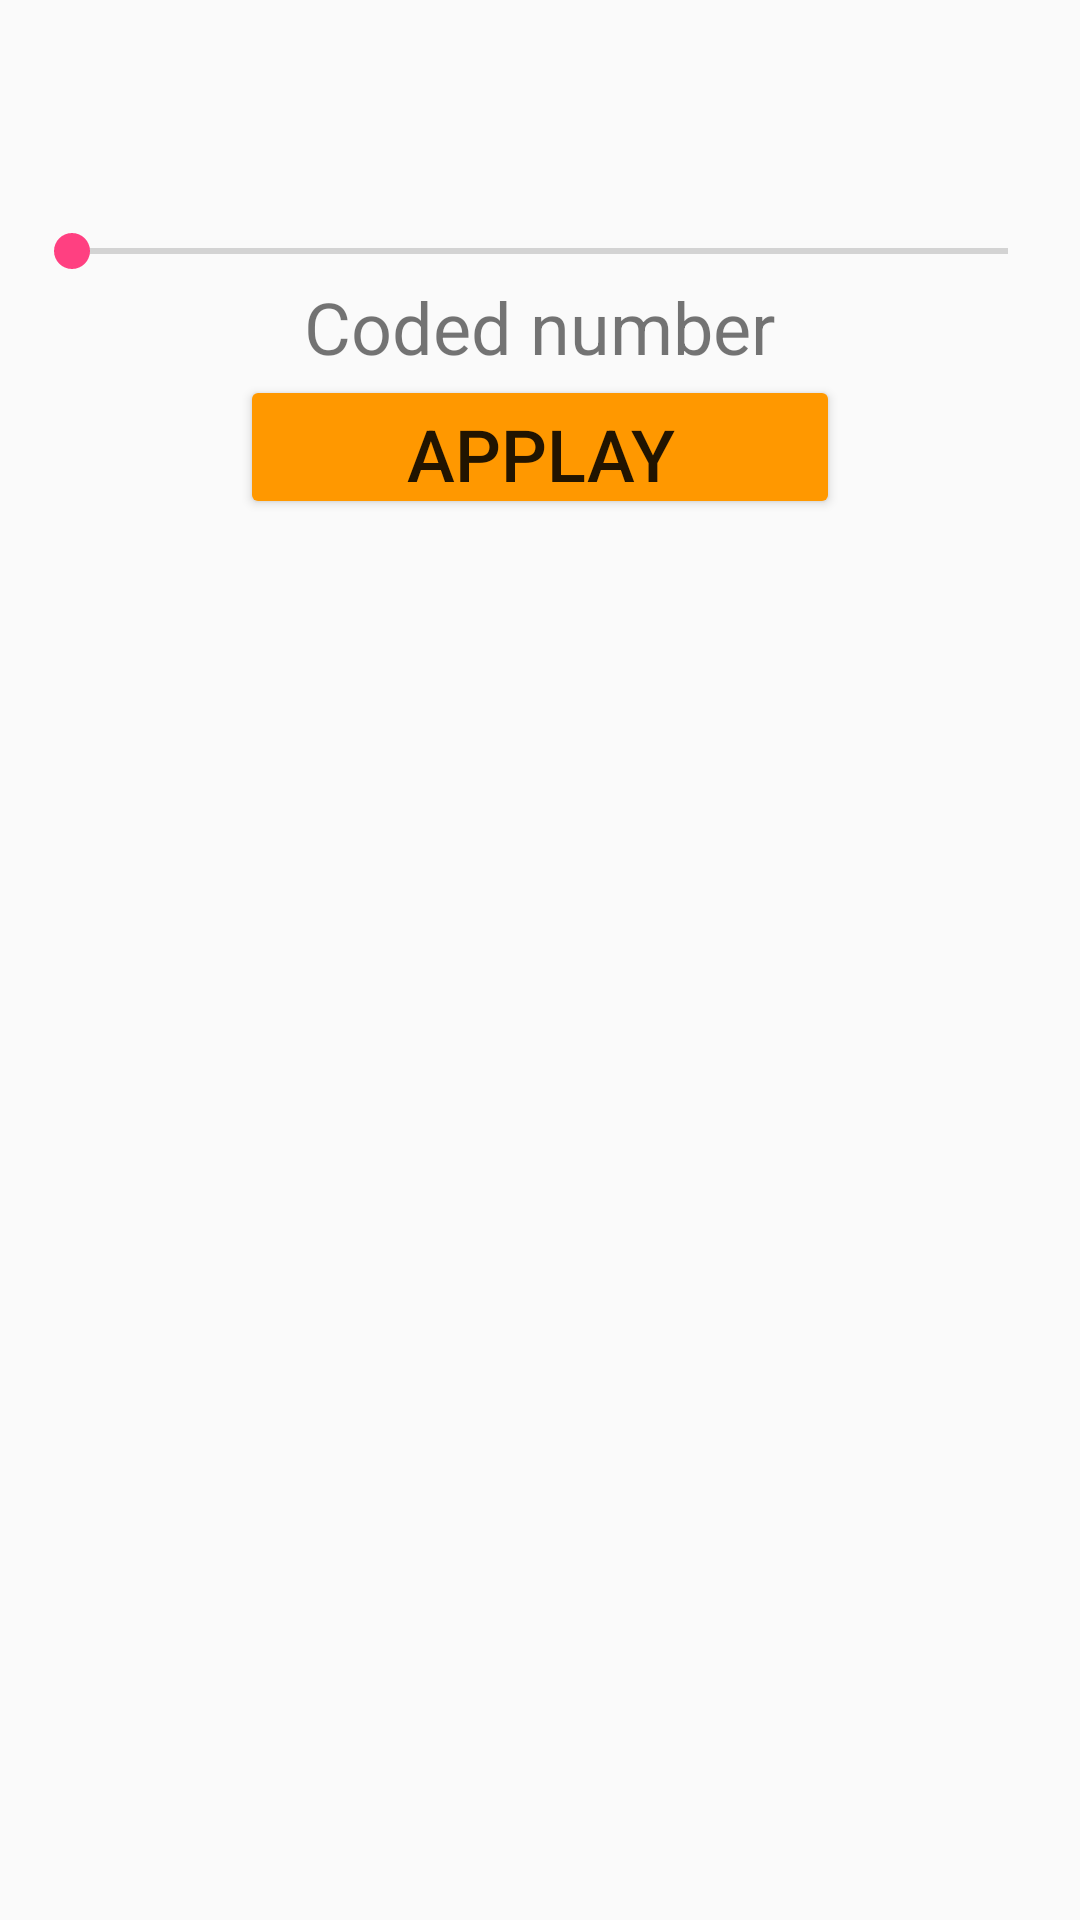

Write the Android layout XML for this screen, with the resource values it uses.
<!-- AndroidManifest.xml: application theme AppTheme -->
<!-- res/layout/activity_setting.xml -->
<?xml version="1.0" encoding="utf-8"?>
<RelativeLayout xmlns:android="http://schemas.android.com/apk/res/android"
    xmlns:app="http://schemas.android.com/apk/res-auto"
    xmlns:tools="http://schemas.android.com/tools"
    android:layout_width="match_parent"
    android:layout_height="match_parent"
    tools:context="com.example.notepad.bullsandcows.ui.activity.activities.SettingActivity">

    <LinearLayout
        android:id="@+id/linearLayout"
        android:layout_width="match_parent"
        android:layout_height="wrap_content"
        android:orientation="vertical"
        android:padding="8dp">

        <TextView
            android:id="@+id/text"
            android:layout_width="wrap_content"
            android:layout_height="wrap_content"
            android:layout_gravity="center"
            android:layout_margin="8dp"
            android:textSize="38sp" />

        <SeekBar
            android:id="@+id/coded_number_seek_bar"
            android:layout_width="match_parent"
            android:layout_height="wrap_content" />

        <TextView
            android:layout_width="wrap_content"
            android:layout_height="wrap_content"
            android:layout_gravity="center"
            android:text="@string/CODED_NUMBER"
            android:textSize="24sp" />

        <Button
            android:id="@+id/apply_all_changes_button"
            android:layout_width="200dp"
            android:layout_height="48dp"
            android:layout_gravity="center"
            android:text="@string/APPLY_CHANGES"
            android:textSize="24sp" />

    </LinearLayout>

    <ImageView
        android:layout_width="wrap_content"
        android:layout_height="wrap_content"
        android:layout_alignParentBottom="true"
        android:contentDescription="@string/BELARUS_LANGUAGE"
        android:padding="8dp"
        app:srcCompat="@drawable/cowgood" />

</RelativeLayout>
<!-- resources referenced by this layout -->
<resources>
  <string name="APPLY_CHANGES">Applay changes</string>
  <string name="BELARUS_LANGUAGE">Belarus</string>
  <string name="CODED_NUMBER">Coded number</string>
  <style name="AppTheme" parent="Theme.AppCompat.Light.NoActionBar">
          
          <item name="colorPrimary">#000000</item>
          <item name="colorPrimaryDark">@color/colorPrimaryDark</item>
          <item name="colorAccent">@color/colorAccent</item>
          <item name="colorButtonNormal">#FF9800</item>
      </style>
  <color name="colorPrimaryDark">#303F9F</color>
  <color name="colorAccent">#FF4081</color>
</resources>
